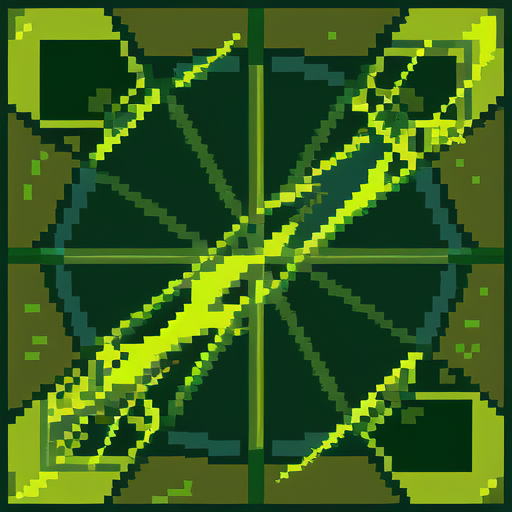
Generation parameters embedded in this image by AUTOMATIC1111 Stable Diffusion web UI or a fork of it (Forge, ...) (PNG 'parameters' text chunk):
[[lightning storm]], green theme, limited color, gb_palette <lora:Gameboy Palette Style:0.6>
Negative prompt: text
Steps: 20, Sampler: Euler a, CFG scale: 8, Seed: 1725751843, Size: 512x512, Model hash: 0a1a9d0661